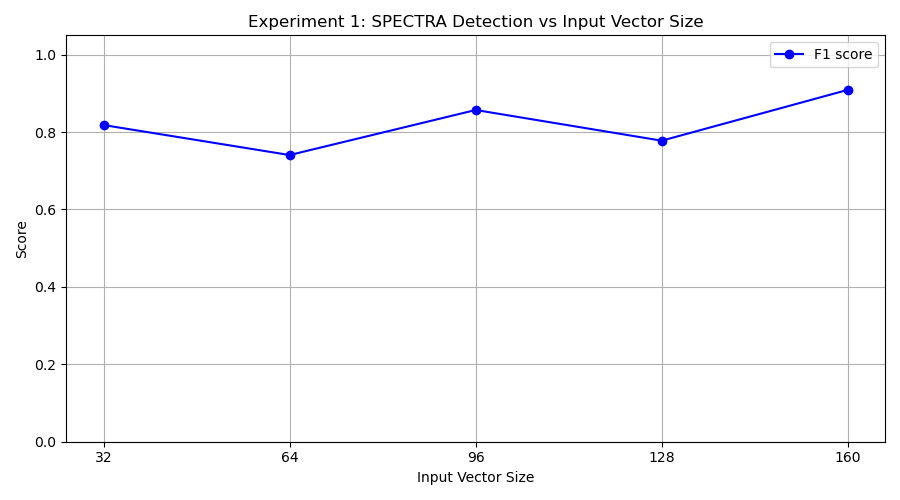

Values plotted in this chart, from the file beside it:
input_vec_size, tp, fp, tn, fn, precision, recall, f1
32, 9, 3, 7, 1, 0.75, 0.9, 0.8182
64, 10, 7, 3, 0, 0.5882, 1.0, 0.7407
96, 9, 2, 8, 1, 0.8182, 0.9, 0.8571
128, 7, 1, 9, 3, 0.875, 0.7, 0.7778
160, 10, 2, 8, 0, 0.8333, 1.0, 0.9091
